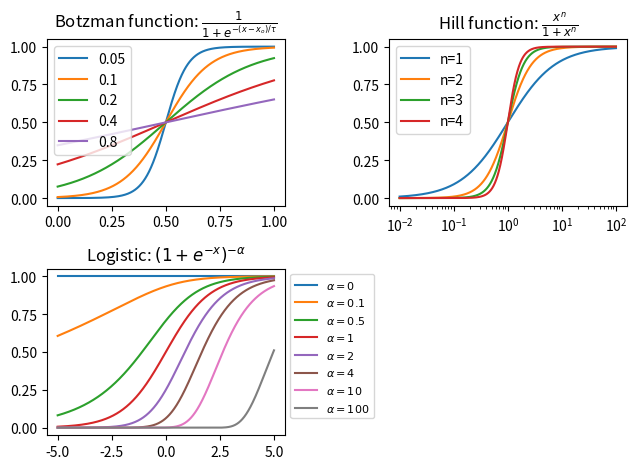

Write the Python code that produced this figure.
# Helpful functions.

__author__ = "Dilawar Singh"
__copyright__ = "Copyright 2019-, Dilawar Singh"
__maintainer__ = "Dilawar Singh"
__email__ = "dilawars@ncbs.res.in"

import numpy as np

# This one is from here:
# https://scipy-cookbook.readthedocs.io/items/Matplotlib_SigmoidalFunctions.html
def boltzman(x, xmid, tau):
    """
    evaluate the boltzman function with midpoint xmid and time constant tau
    over x
    """
    return 1.0 / (1.0 + np.exp(-(x - xmid) / tau))


def hill(x, n, k=1):
    """hill function."""
    return k * (x ** n / (1 + x ** n))


def logistic(x, alpha=1):
    """logistic function."""
    return (1 + np.exp(-x)) ** (-alpha)


def sigmoid(x):
    """Sigmoid function."""
    return logistic(x, 1)


def test():
    # Plot all functions.
    import matplotlib.pyplot as plt

    x = np.linspace(0, 1, 1000)
    plt.subplot(221)
    for tau in [0.05, 0.1, 0.2, 0.4, 0.8]:
        y = boltzman(x, 0.5, tau)
        plt.plot(x, y, label=f"{tau}")
    plt.title(r"Botzman function: $\frac{1}{1+e^{-(x-x_o)/τ}}$")
    plt.legend()

    plt.subplot(222)
    x = np.logspace(-2, 2, 1000)
    for n in [1, 2, 3, 4]:
        y = hill(x, n)
        plt.semilogx(x, y, label=f"n={n}")
    plt.legend()
    plt.title(r"Hill function: $\frac{x^n}{1+x^n}$")

    plt.subplot(223)
    x = np.linspace(-5, 5, 1000)
    for alpha in [0, 0.1, 0.5, 1, 2, 4, 10, 100]:
        plt.plot(x, logistic(x, alpha), label=fr"$α={alpha}$")
    plt.legend(bbox_to_anchor=(1, 1), loc="upper left", fontsize=8)
    plt.title(r"Logistic: $(1+e^{-x})^{-α}$")

    plt.tight_layout()
    plt.show()


if __name__ == "__main__":
    test()
